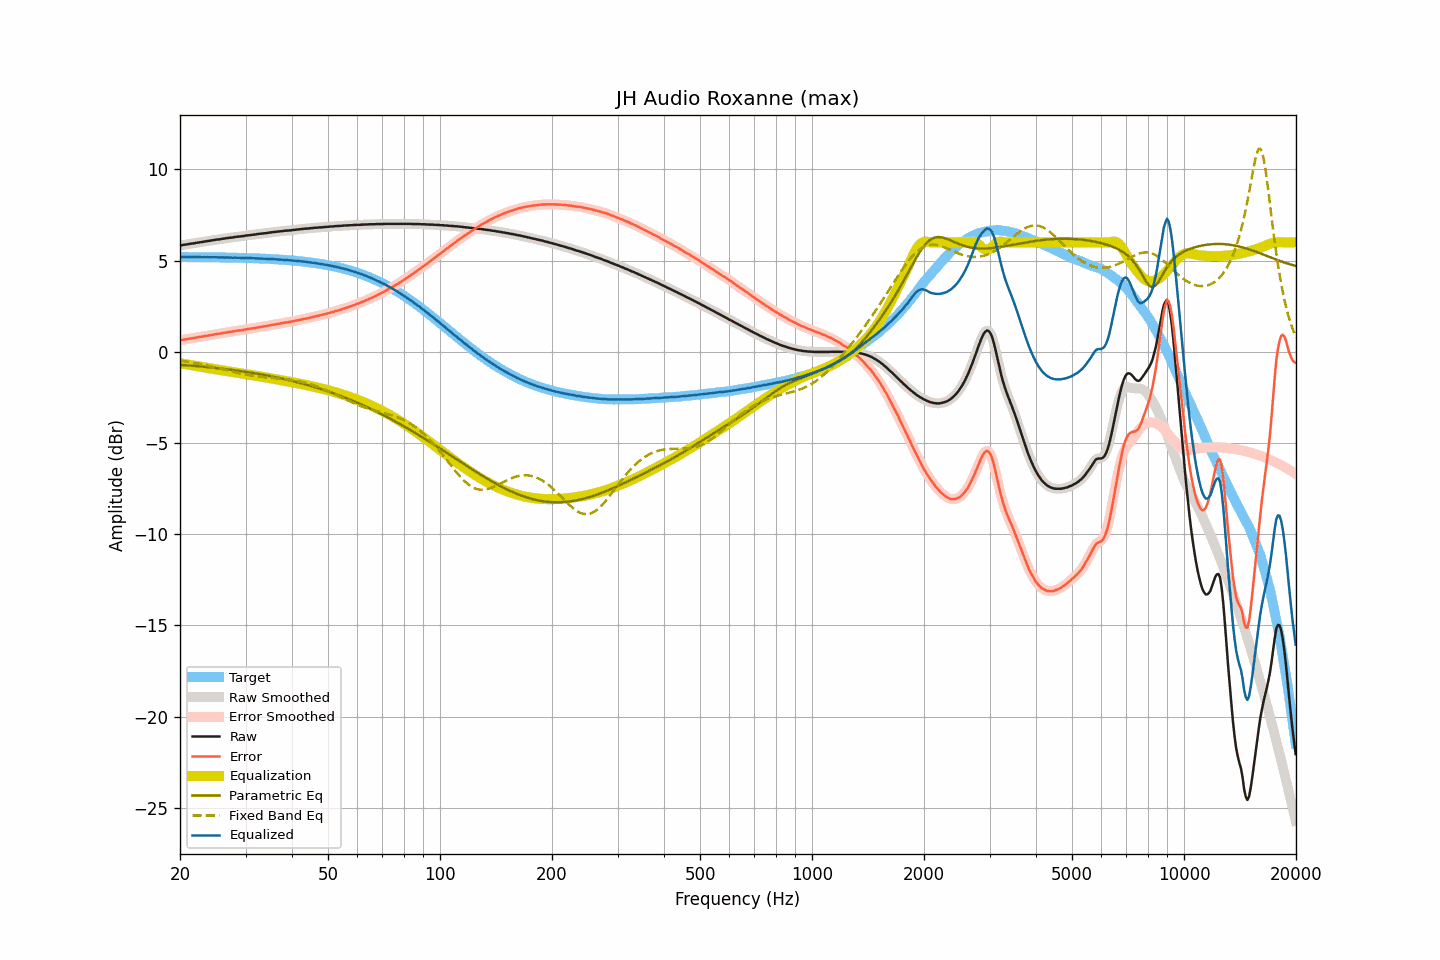

Source data for this figure (header and first rows):
frequency, raw, smoothed, error, error_smoothed, equalization, parametric_eq, fixed_band_eq, equalized_raw, equalized_smoothed, target
20.00, 5.83, 5.83, 0.63, 0.63, -0.63, -0.71, -0.48, 5.20, 5.20, 5.20
20.20, 5.84, 5.84, 0.64, 0.65, -0.65, -0.72, -0.49, 5.19, 5.20, 5.20
20.40, 5.86, 5.86, 0.66, 0.66, -0.66, -0.73, -0.51, 5.20, 5.20, 5.20
20.61, 5.87, 5.87, 0.67, 0.67, -0.67, -0.73, -0.52, 5.20, 5.20, 5.20
20.81, 5.88, 5.88, 0.69, 0.69, -0.69, -0.74, -0.53, 5.19, 5.19, 5.19
21.02, 5.90, 5.90, 0.71, 0.70, -0.70, -0.75, -0.55, 5.20, 5.19, 5.19
21.23, 5.91, 5.91, 0.72, 0.72, -0.72, -0.75, -0.56, 5.19, 5.19, 5.19
21.44, 5.93, 5.93, 0.74, 0.73, -0.73, -0.76, -0.58, 5.20, 5.19, 5.19
21.66, 5.94, 5.94, 0.75, 0.75, -0.75, -0.77, -0.59, 5.19, 5.19, 5.19
21.87, 5.95, 5.95, 0.76, 0.76, -0.76, -0.78, -0.61, 5.19, 5.19, 5.19
22.09, 5.97, 5.97, 0.78, 0.78, -0.78, -0.78, -0.63, 5.19, 5.19, 5.19
22.31, 5.98, 5.98, 0.79, 0.79, -0.79, -0.79, -0.64, 5.19, 5.19, 5.19
22.54, 6.00, 6.00, 0.81, 0.81, -0.81, -0.80, -0.66, 5.19, 5.19, 5.19
22.76, 6.01, 6.01, 0.82, 0.82, -0.82, -0.81, -0.68, 5.19, 5.19, 5.19
22.99, 6.02, 6.02, 0.83, 0.84, -0.84, -0.82, -0.70, 5.18, 5.19, 5.19
23.22, 6.04, 6.04, 0.85, 0.85, -0.85, -0.82, -0.72, 5.19, 5.18, 5.19
23.45, 6.05, 6.05, 0.87, 0.87, -0.87, -0.83, -0.74, 5.18, 5.19, 5.18
23.69, 6.07, 6.07, 0.89, 0.88, -0.88, -0.84, -0.76, 5.19, 5.18, 5.18
23.92, 6.08, 6.08, 0.90, 0.90, -0.90, -0.85, -0.78, 5.18, 5.18, 5.18
24.16, 6.09, 6.09, 0.91, 0.91, -0.91, -0.86, -0.80, 5.18, 5.18, 5.18
24.40, 6.11, 6.11, 0.93, 0.93, -0.93, -0.87, -0.82, 5.18, 5.18, 5.18
24.65, 6.12, 6.12, 0.94, 0.94, -0.94, -0.88, -0.84, 5.18, 5.18, 5.18
24.89, 6.14, 6.14, 0.96, 0.96, -0.96, -0.89, -0.86, 5.18, 5.18, 5.18
25.14, 6.15, 6.15, 0.97, 0.97, -0.97, -0.90, -0.88, 5.18, 5.18, 5.18
25.39, 6.16, 6.16, 0.99, 0.99, -0.99, -0.91, -0.90, 5.17, 5.17, 5.17
25.65, 6.17, 6.17, 1.00, 1.00, -1.00, -0.92, -0.92, 5.17, 5.17, 5.17
25.91, 6.19, 6.19, 1.02, 1.01, -1.02, -0.93, -0.95, 5.17, 5.17, 5.17
26.16, 6.20, 6.20, 1.03, 1.03, -1.03, -0.94, -0.97, 5.17, 5.17, 5.17
26.43, 6.21, 6.21, 1.04, 1.05, -1.04, -0.95, -0.99, 5.17, 5.17, 5.17
26.69, 6.23, 6.23, 1.06, 1.06, -1.06, -0.96, -1.01, 5.17, 5.17, 5.17
26.96, 6.24, 6.24, 1.07, 1.07, -1.07, -0.97, -1.03, 5.17, 5.17, 5.17
27.23, 6.25, 6.25, 1.09, 1.09, -1.09, -0.98, -1.06, 5.16, 5.16, 5.16
27.50, 6.26, 6.26, 1.10, 1.10, -1.10, -0.99, -1.08, 5.16, 5.16, 5.16
27.77, 6.27, 6.27, 1.11, 1.11, -1.12, -1.00, -1.10, 5.15, 5.16, 5.16
28.05, 6.29, 6.29, 1.13, 1.13, -1.13, -1.01, -1.12, 5.16, 5.16, 5.16
28.33, 6.30, 6.30, 1.14, 1.14, -1.14, -1.03, -1.14, 5.16, 5.16, 5.16
28.62, 6.31, 6.31, 1.16, 1.16, -1.16, -1.04, -1.16, 5.15, 5.16, 5.15
28.90, 6.32, 6.32, 1.17, 1.17, -1.17, -1.05, -1.18, 5.15, 5.15, 5.15
29.19, 6.33, 6.33, 1.18, 1.18, -1.18, -1.06, -1.20, 5.15, 5.15, 5.15
29.48, 6.34, 6.34, 1.19, 1.19, -1.20, -1.08, -1.22, 5.14, 5.14, 5.15
29.78, 6.35, 6.35, 1.21, 1.21, -1.21, -1.09, -1.24, 5.14, 5.14, 5.14
30.08, 6.37, 6.37, 1.23, 1.23, -1.22, -1.10, -1.25, 5.15, 5.14, 5.14
30.38, 6.38, 6.38, 1.24, 1.24, -1.24, -1.12, -1.27, 5.14, 5.14, 5.14
30.68, 6.39, 6.39, 1.25, 1.26, -1.25, -1.13, -1.29, 5.14, 5.14, 5.14
30.99, 6.40, 6.40, 1.27, 1.27, -1.27, -1.14, -1.30, 5.13, 5.13, 5.13
31.30, 6.41, 6.41, 1.28, 1.28, -1.28, -1.16, -1.31, 5.13, 5.13, 5.13
31.61, 6.42, 6.42, 1.29, 1.29, -1.30, -1.17, -1.33, 5.12, 5.12, 5.13
31.93, 6.43, 6.43, 1.31, 1.31, -1.31, -1.19, -1.34, 5.12, 5.12, 5.12
32.24, 6.45, 6.45, 1.33, 1.33, -1.33, -1.20, -1.35, 5.12, 5.12, 5.12
32.57, 6.46, 6.46, 1.34, 1.34, -1.34, -1.22, -1.36, 5.12, 5.12, 5.12
32.89, 6.47, 6.47, 1.36, 1.36, -1.36, -1.23, -1.37, 5.11, 5.12, 5.11
33.22, 6.48, 6.48, 1.37, 1.37, -1.37, -1.25, -1.38, 5.11, 5.11, 5.11
33.55, 6.49, 6.49, 1.39, 1.39, -1.39, -1.26, -1.39, 5.10, 5.10, 5.10
33.89, 6.50, 6.50, 1.40, 1.40, -1.40, -1.28, -1.40, 5.10, 5.10, 5.10
34.23, 6.51, 6.51, 1.41, 1.41, -1.42, -1.30, -1.41, 5.09, 5.09, 5.10
34.57, 6.52, 6.52, 1.43, 1.43, -1.43, -1.31, -1.41, 5.09, 5.09, 5.09
34.92, 6.54, 6.54, 1.45, 1.45, -1.45, -1.33, -1.42, 5.09, 5.09, 5.09
35.27, 6.55, 6.55, 1.47, 1.47, -1.46, -1.35, -1.43, 5.09, 5.09, 5.08
35.62, 6.56, 6.56, 1.48, 1.48, -1.48, -1.37, -1.44, 5.08, 5.08, 5.08
35.97, 6.57, 6.57, 1.50, 1.50, -1.50, -1.38, -1.44, 5.07, 5.07, 5.07
... 635 more rows
